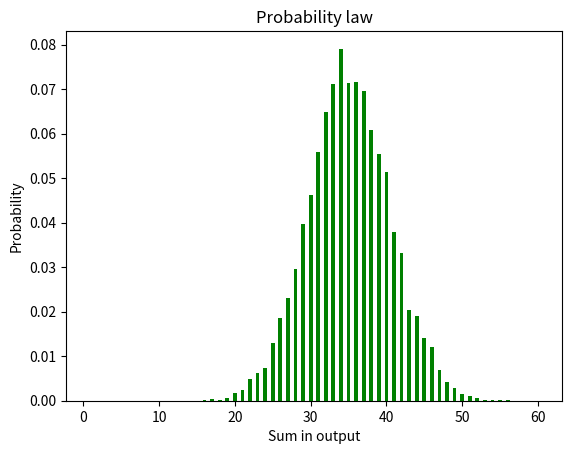

Write Python code to recreate this figure.

import random as rand
from math import sqrt
import numpy as np
import matplotlib.pyplot as plt

# Fixing random state for reproducibility
np.random.seed(19680801)

nb_of_launch = 10000
nb_dices = 10
dice_faces = 6
max_dice = nb_dices * 6

min_dice = nb_dices


proba_law = []
x = []
for i in range(max_dice):
    proba_law.append(0)
    x.append(i + 1)

for i in range(nb_of_launch):
    sum_dices = 0
    for j in range(nb_dices):
        dice = rand.randint(1,6)
        sum_dices += dice
    proba_law[sum_dices - 1] += 1

print(proba_law)

for i in range(len(proba_law)):
    proba_law[i] = proba_law[i] / nb_of_launch

# the histogram of the data

fig = plt.figure()


width = 0.5


plt.bar(x, proba_law, width, color='g')

plt.xlabel('Sum in output')
plt.ylabel('Probability')
plt.title('Probability law')
plt.show()